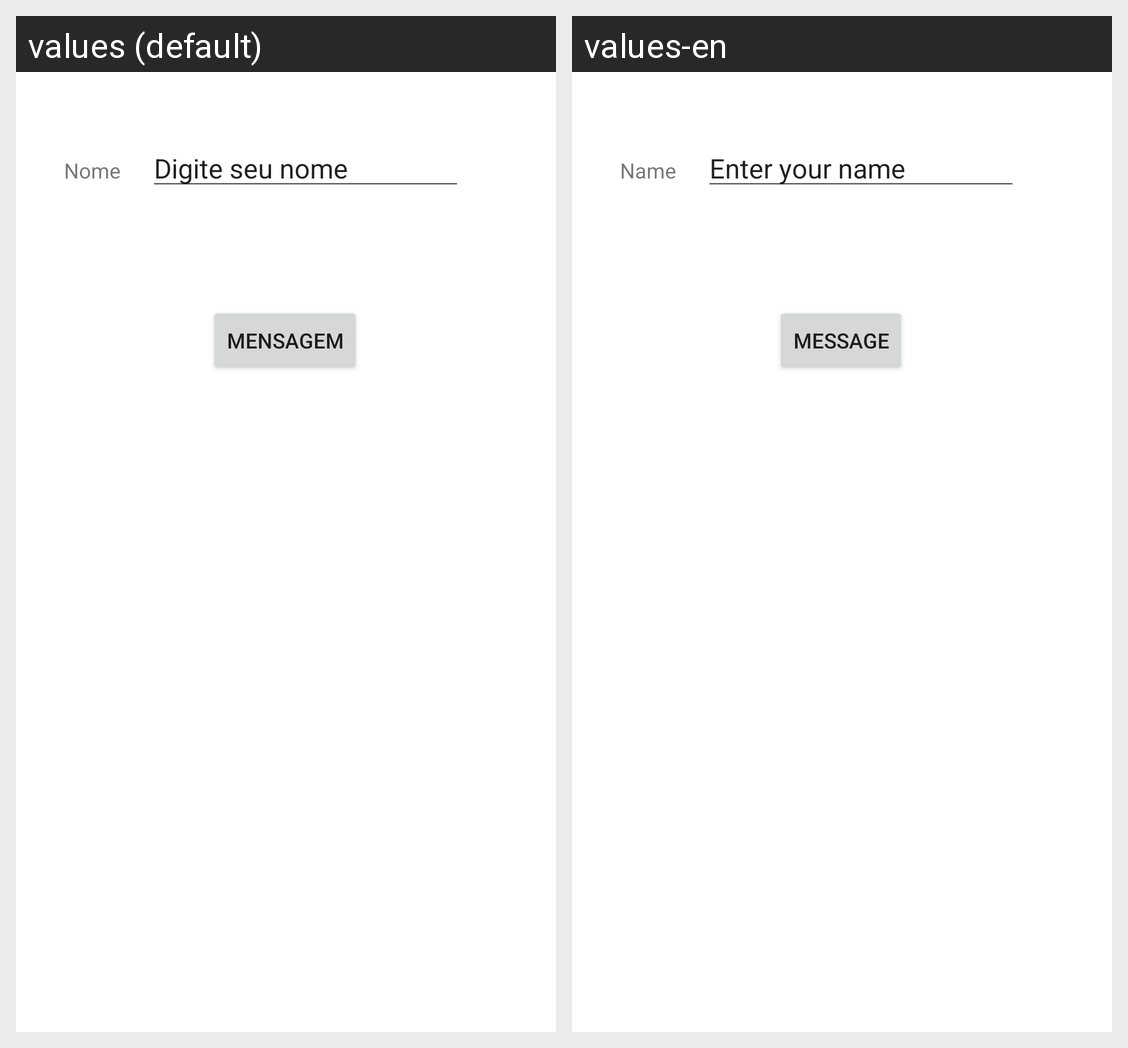

For this localized Android screen grid, give each drawn string resource with its value in every locale shown.
Android screen res/layout/activity_main.xml rendered under 2 locales, left to right: values (default), values-en. Device: Nexus 5 (rendered at 1080×1920; each locale shown at half size, 540×960, under a caption strip naming it); theme Theme.ExemploInternacionalizacao.
Strings drawn on this screen, with the default value and each locale's value (text and hints the layout hard-codes, and strings that could not be matched under every locale, appear in the picture but are not listed):

tv_nome
  values: Nome
  values-en: Name

hint_txt_nome
  values: Digite seu nome
  values-en: Enter your name

btn_mensagem
  values: Mensagem
  values-en: Message
